Image classification data set "Data" (billlyzhaoyh/StillGood on GitHub). Class labels (10): apple, broccoli, butternut squash, carrot, egg, garlic, lemon, lime, onion, potato.

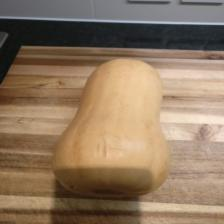
Label: butternut squash

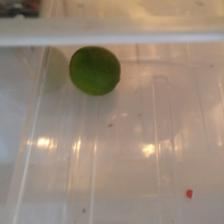
Label: lime

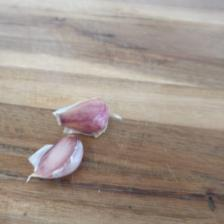
Label: garlic

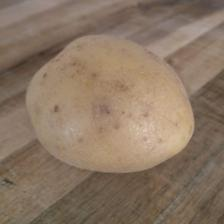
Label: potato

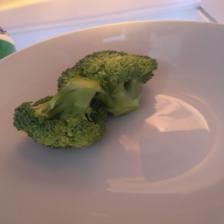
Label: broccoli

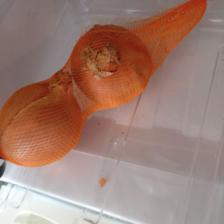
Label: onion
